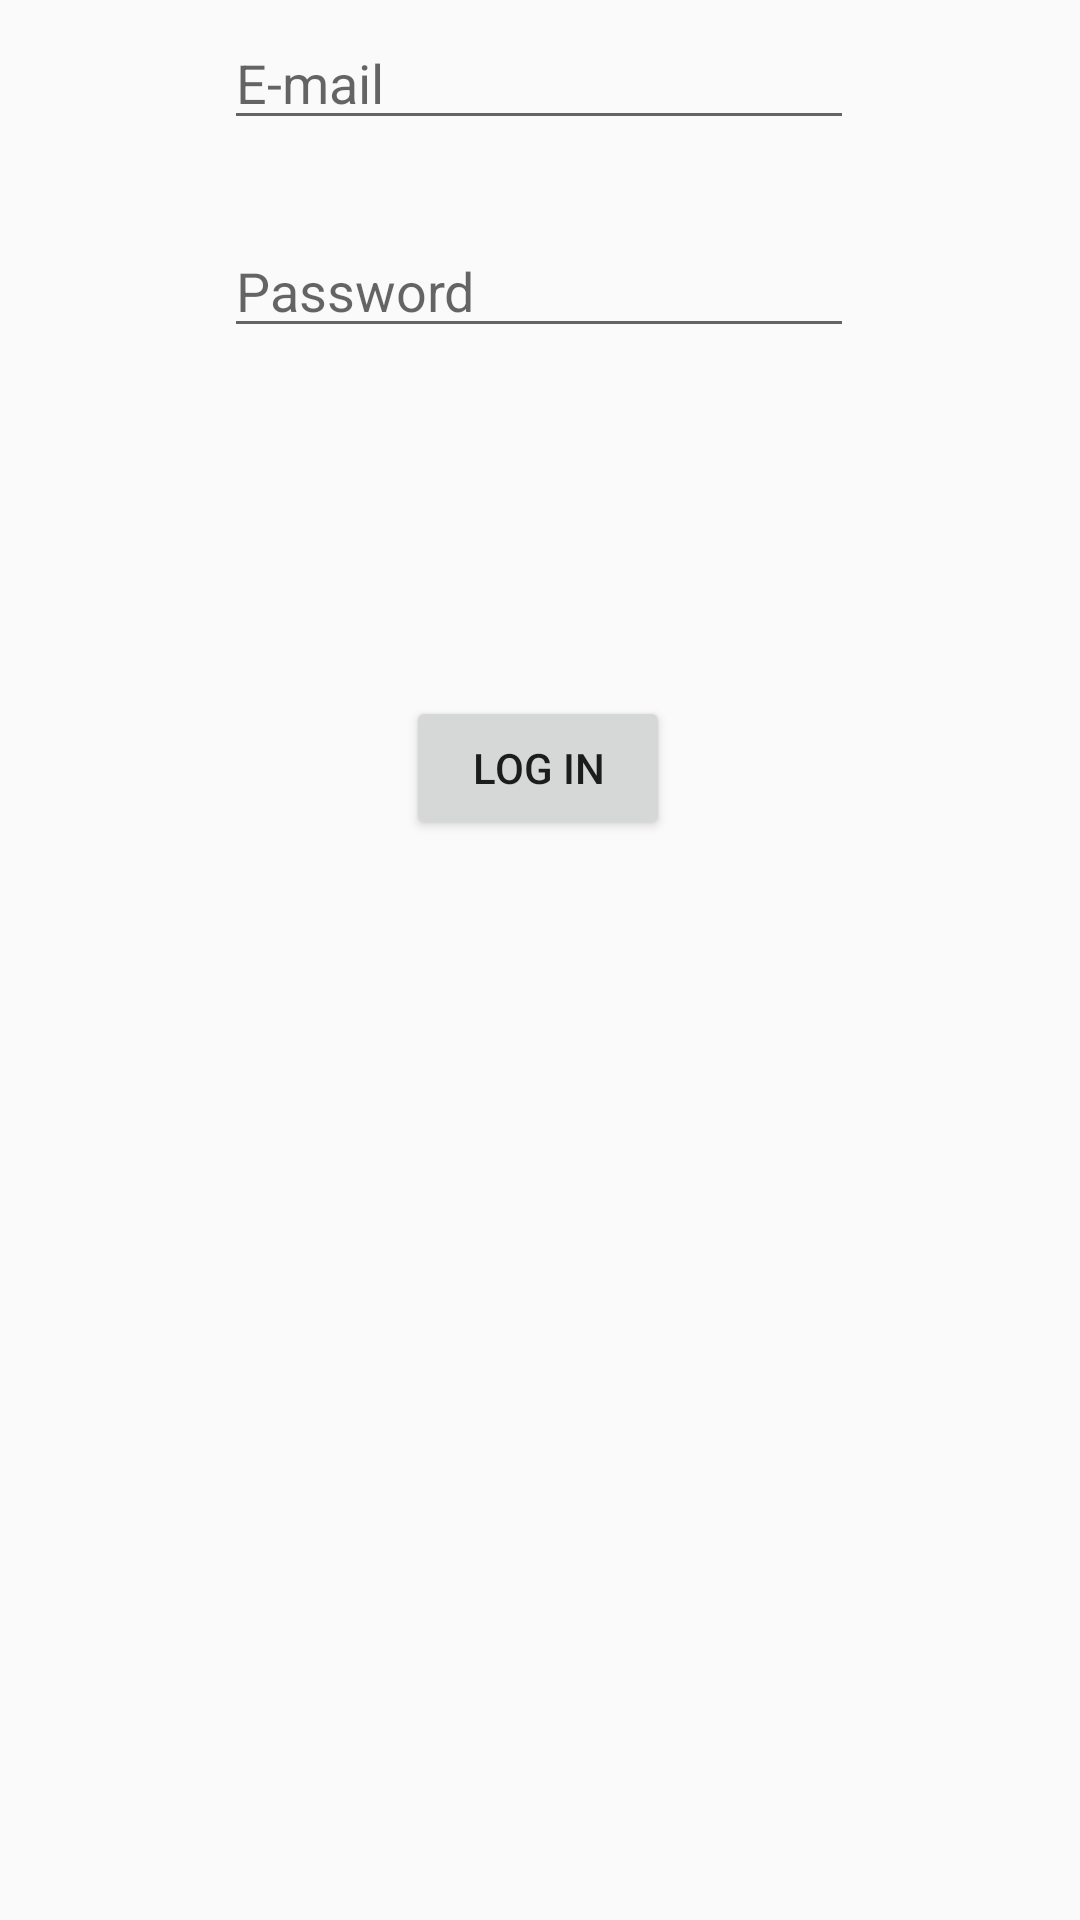

Write the Android layout XML for this screen, with the resource values it uses.
<!-- AndroidManifest.xml: application theme Theme.Job_Centre -->
<!-- res/layout/activity_log_in.xml -->
<?xml version="1.0" encoding="utf-8"?>
<android.support.constraint.ConstraintLayout xmlns:android="http://schemas.android.com/apk/res/android"
    xmlns:app="http://schemas.android.com/apk/res-auto"
    xmlns:tools="http://schemas.android.com/tools"
    android:layout_width="match_parent"
    android:layout_height="match_parent"
    tools:context=".Log_in">

    <Button
        android:id="@+id/button6"
        android:layout_width="wrap_content"
        android:layout_height="wrap_content"
        android:layout_marginBottom="360dp"
        android:onClick="Login"
        android:text="@string/log_in"
        app:layout_constraintBottom_toBottomOf="parent"
        app:layout_constraintEnd_toEndOf="parent"
        app:layout_constraintHorizontal_bias="0.498"
        app:layout_constraintStart_toStartOf="parent" />

    <EditText
        android:id="@+id/editText16"
        android:layout_width="wrap_content"
        android:layout_height="wrap_content"
        android:layout_marginBottom="116dp"
        android:ems="10"
        android:hint="@string/password"
        android:inputType="textPassword"
        app:layout_constraintBottom_toTopOf="@+id/button6"
        app:layout_constraintEnd_toEndOf="parent"
        app:layout_constraintHorizontal_bias="0.497"
        app:layout_constraintStart_toStartOf="parent"
        android:autofillHints="" />

    <EditText
        android:id="@+id/editText15"
        android:layout_width="wrap_content"
        android:layout_height="wrap_content"
        android:layout_marginBottom="28dp"
        android:ems="10"
        android:hint="@string/e_mail"
        android:inputType="textEmailAddress"
        app:layout_constraintBottom_toTopOf="@+id/editText16"
        app:layout_constraintEnd_toEndOf="parent"
        app:layout_constraintHorizontal_bias="0.497"
        app:layout_constraintStart_toStartOf="parent"
        app:layout_constraintTop_toTopOf="parent"
        app:layout_constraintVertical_bias="1.0"
        android:autofillHints="" />

</android.support.constraint.ConstraintLayout>
<!-- resources referenced by this layout -->
<resources>
  <string name="e_mail">E-mail</string>
  <string name="log_in">Log in</string>
  <string name="password">Password</string>
  <style name="Theme.Job_Centre" parent="Theme.AppCompat.Light.DarkActionBar">
          
          <item name="colorPrimary">@color/purple_500</item>
          <item name="colorPrimaryDark">@color/purple_700</item>
          <item name="colorAccent">@color/teal_200</item>
          
      </style>
  <!-- not gathered from this repository: default colours our renderer supplied (Android Studio template values) -->
  <color name="purple_500">#FF6200EE</color>
  <color name="purple_700">#FF3700B3</color>
  <color name="teal_200">#FF03DAC5</color>
</resources>
